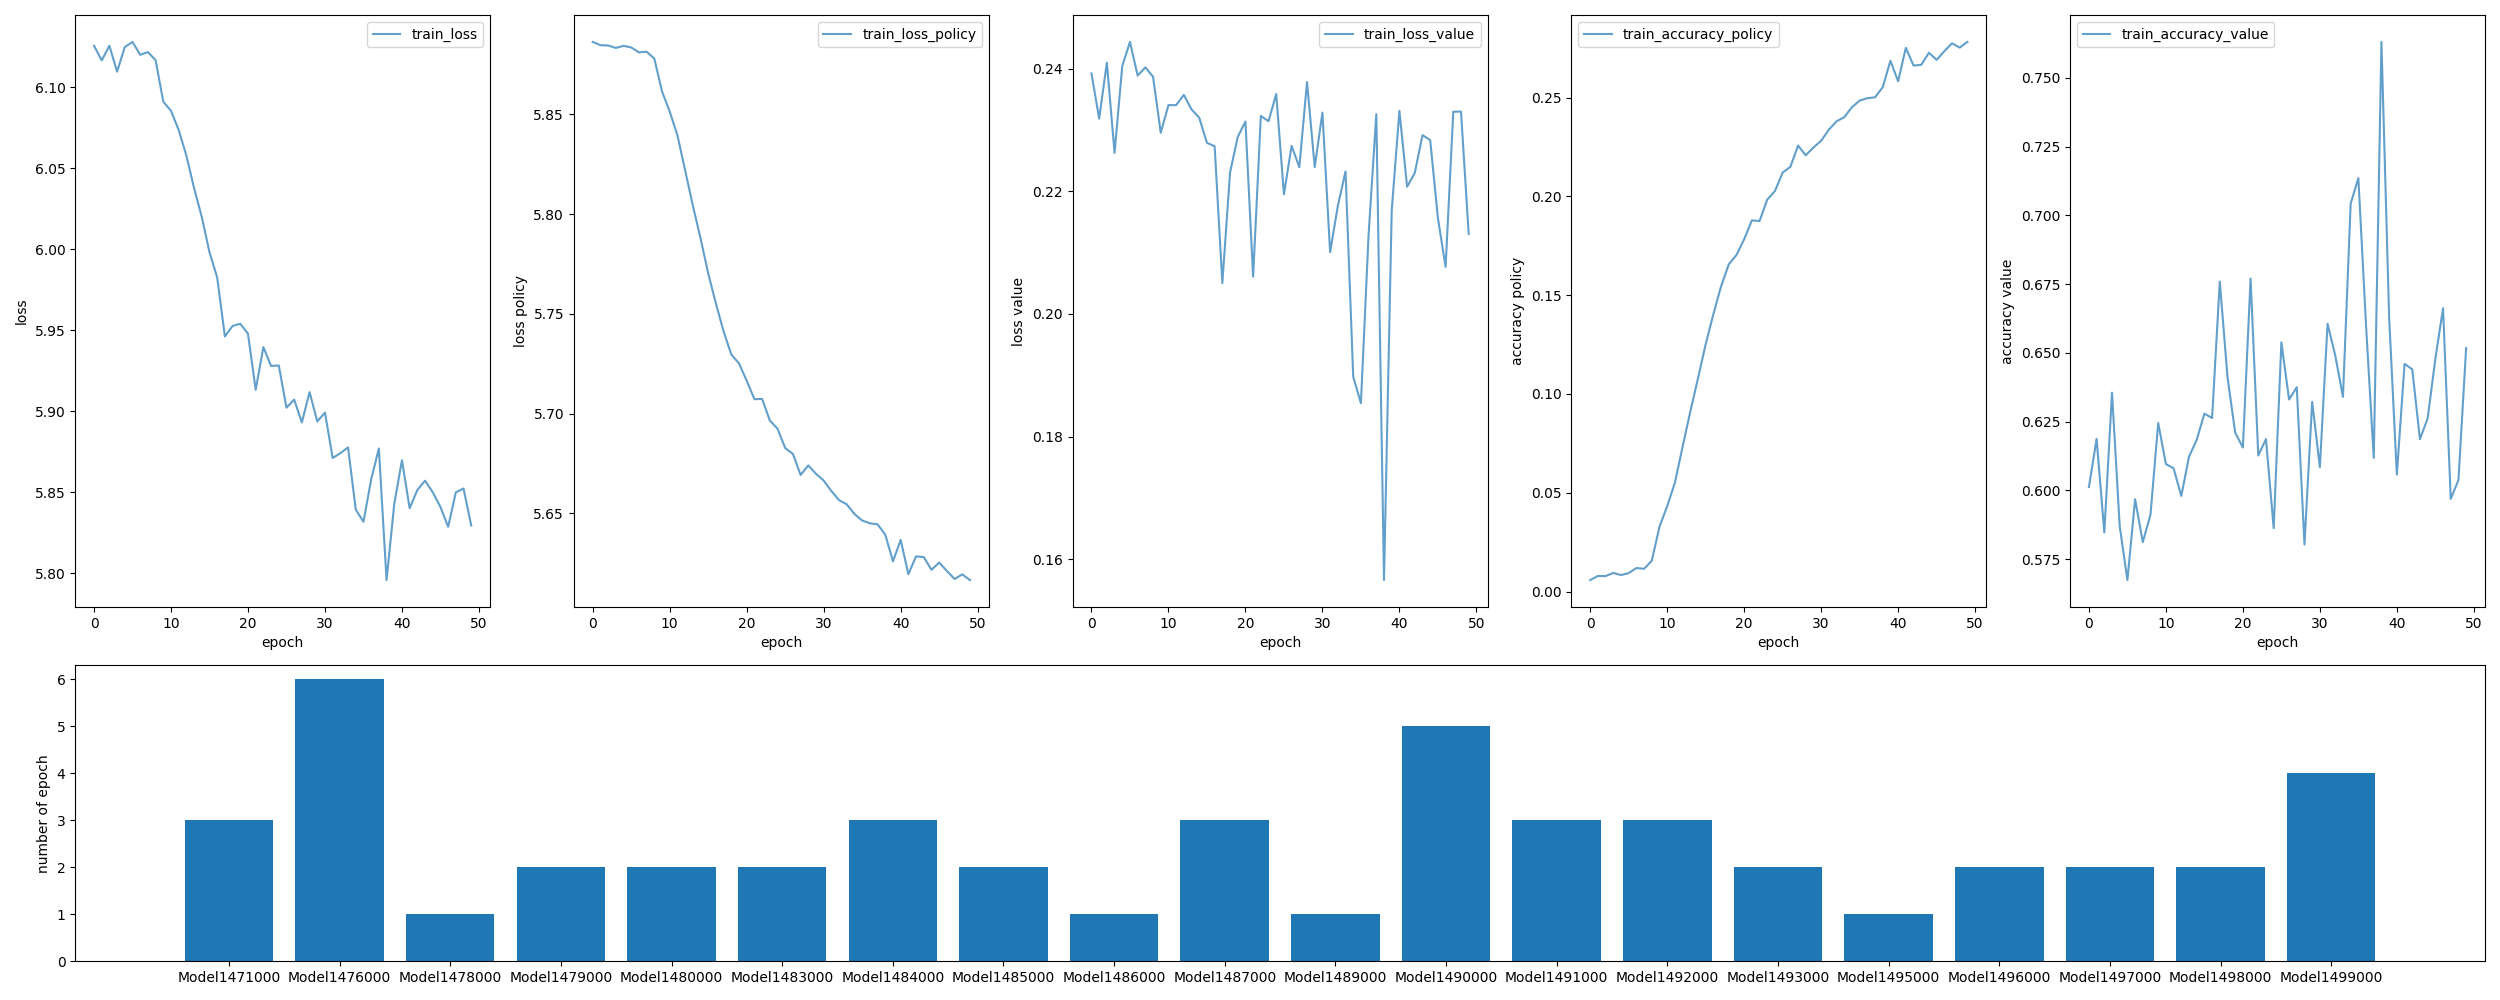

Source data for this figure (header and first rows):
epoch; start_time; end_time; data; train_loss; train_loss_policy; train_loss_value; train_accuracy_policy; train_accuracy_value
0; 1578448834; 1578448950; Model1495000; 6.126; 5.886; 0.2393; 0.00584; 0.6012
1; 1578448951; 1578449060; Model1498000; 6.117; 5.885; 0.2319; 0.00791; 0.6188
2; 1578449063; 1578449171; Model1483000; 6.126; 5.885; 0.241; 0.00786; 0.5847
3; 1578449172; 1578449279; Model1498000; 6.11; 5.883; 0.2263; 0.00945; 0.6356
4; 1578449282; 1578449390; Model1485000; 6.125; 5.884; 0.2404; 0.00838; 0.587
5; 1578449391; 1578449499; Model1489000; 6.128; 5.884; 0.2444; 0.00938; 0.5674
6; 1578449500; 1578449608; Model1471000; 6.12; 5.881; 0.2389; 0.01194; 0.5968
7; 1578449609; 1578449715; Model1489000; 6.122; 5.881; 0.2402; 0.01155; 0.5812
8; 1578449716; 1578449824; Model1479000; 6.117; 5.878; 0.2387; 0.01562; 0.5912
9; 1578449825; 1578449934; Model1497000; 6.091; 5.862; 0.2296; 0.03281; 0.6246
10; 1578449936; 1578450044; Model1478000; 6.085; 5.851; 0.2341; 0.04316; 0.6096
11; 1578450047; 1578450155; Model1486000; 6.074; 5.84; 0.2341; 0.05511; 0.6081
12; 1578450157; 1578450264; Model1479000; 6.058; 5.822; 0.2357; 0.07319; 0.598
13; 1578450266; 1578450373; Model1496000; 6.038; 5.804; 0.2334; 0.09102; 0.6123
14; 1578450375; 1578450483; Model1484000; 6.02; 5.788; 0.232; 0.1079; 0.6184
15; 1578450485; 1578450591; Model1498000; 5.998; 5.77; 0.2279; 0.1251; 0.6279
16; 1578450593; 1578450700; Model1496000; 5.983; 5.755; 0.2274; 0.1404; 0.6263
17; 1578450702; 1578450808; Model1496000; 5.946; 5.741; 0.205; 0.1545; 0.676
18; 1578450812; 1578450918; Model1497000; 5.953; 5.73; 0.2231; 0.1656; 0.6413
19; 1578450919; 1578451026; Model1478000; 5.954; 5.725; 0.2289; 0.1703; 0.621
20; 1578451027; 1578451134; Model1495000; 5.948; 5.716; 0.2314; 0.1783; 0.6156
21; 1578451135; 1578451241; Model1497000; 5.913; 5.707; 0.2061; 0.1878; 0.6771
22; 1578451243; 1578451352; Model1493000; 5.94; 5.707; 0.2323; 0.1875; 0.6127
23; 1578451353; 1578451460; Model1492000; 5.928; 5.697; 0.2315; 0.1984; 0.6187
24; 1578451462; 1578451569; Model1487000; 5.928; 5.692; 0.2359; 0.2027; 0.5863
25; 1578451571; 1578451678; Model1499000; 5.902; 5.683; 0.2195; 0.212; 0.6539
26; 1578451680; 1578451789; Model1476000; 5.907; 5.68; 0.2274; 0.2149; 0.6331
27; 1578451791; 1578451897; Model1498000; 5.893; 5.669; 0.2239; 0.2257; 0.6376
28; 1578451899; 1578452007; Model1491000; 5.912; 5.674; 0.2378; 0.2208; 0.5804
29; 1578452008; 1578452114; Model1492000; 5.894; 5.67; 0.224; 0.2247; 0.6322
30; 1578452114; 1578452224; Model1490000; 5.899; 5.666; 0.2329; 0.2281; 0.6085
31; 1578452225; 1578452331; Model1490000; 5.871; 5.661; 0.2101; 0.2337; 0.6606
32; 1578452333; 1578452440; Model1496000; 5.874; 5.657; 0.2176; 0.238; 0.649
33; 1578452441; 1578452547; Model1495000; 5.878; 5.654; 0.2232; 0.2401; 0.6341
34; 1578452548; 1578452654; Model1495000; 5.839; 5.65; 0.1898; 0.2451; 0.7043
35; 1578452657; 1578452763; Model1496000; 5.832; 5.646; 0.1855; 0.2484; 0.7136
36; 1578452766; 1578452872; Model1492000; 5.858; 5.645; 0.213; 0.2497; 0.6599
37; 1578452873; 1578452981; Model1480000; 5.877; 5.644; 0.2326; 0.2501; 0.6118
38; 1578452982; 1578453088; Model1496000; 5.796; 5.639; 0.1566; 0.2552; 0.7631
39; 1578453091; 1578453197; Model1499000; 5.843; 5.626; 0.2168; 0.2686; 0.6628
40; 1578453199; 1578453305; Model1485000; 5.87; 5.637; 0.2331; 0.2582; 0.6058
41; 1578453306; 1578453412; Model1498000; 5.84; 5.619; 0.2208; 0.2752; 0.646
42; 1578453413; 1578453519; Model1476000; 5.851; 5.628; 0.223; 0.2662; 0.644
43; 1578453520; 1578453626; Model1493000; 5.857; 5.628; 0.2292; 0.2665; 0.6186
44; 1578453627; 1578453732; Model1484000; 5.85; 5.622; 0.2284; 0.2727; 0.6262
45; 1578453733; 1578453839; Model1490000; 5.841; 5.625; 0.2157; 0.2691; 0.6479
46; 1578453840; 1578453946; Model1493000; 5.829; 5.621; 0.2077; 0.2734; 0.6663
47; 1578453947; 1578454052; Model1491000; 5.85; 5.617; 0.233; 0.2774; 0.5969
48; 1578454054; 1578454160; Model1483000; 5.852; 5.619; 0.233; 0.2753; 0.6038
49; 1578454160; 1578454266; Model1483000; 5.83; 5.616; 0.2131; 0.2781; 0.6518
